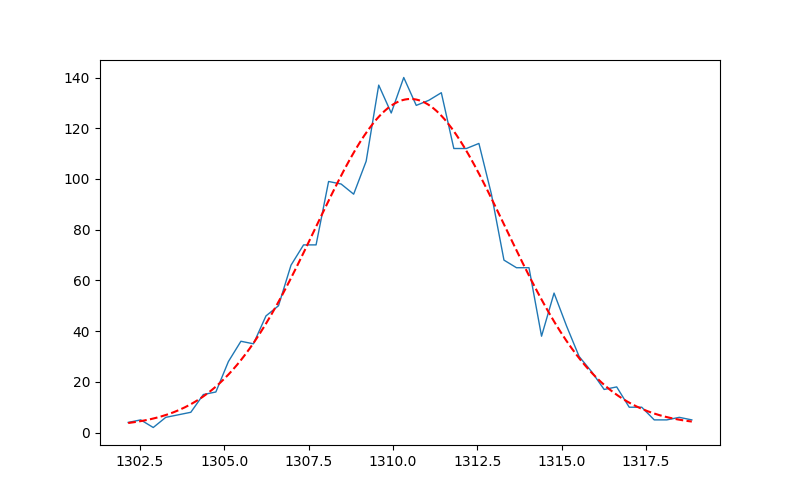

Values plotted in this chart, from the file beside it:
parameter, value
mu, 1311
sigma, 2.817
fwhm, 6.074
res_%, 0.4635
height, 129.1
xmin, 1302
xmax, 1319
